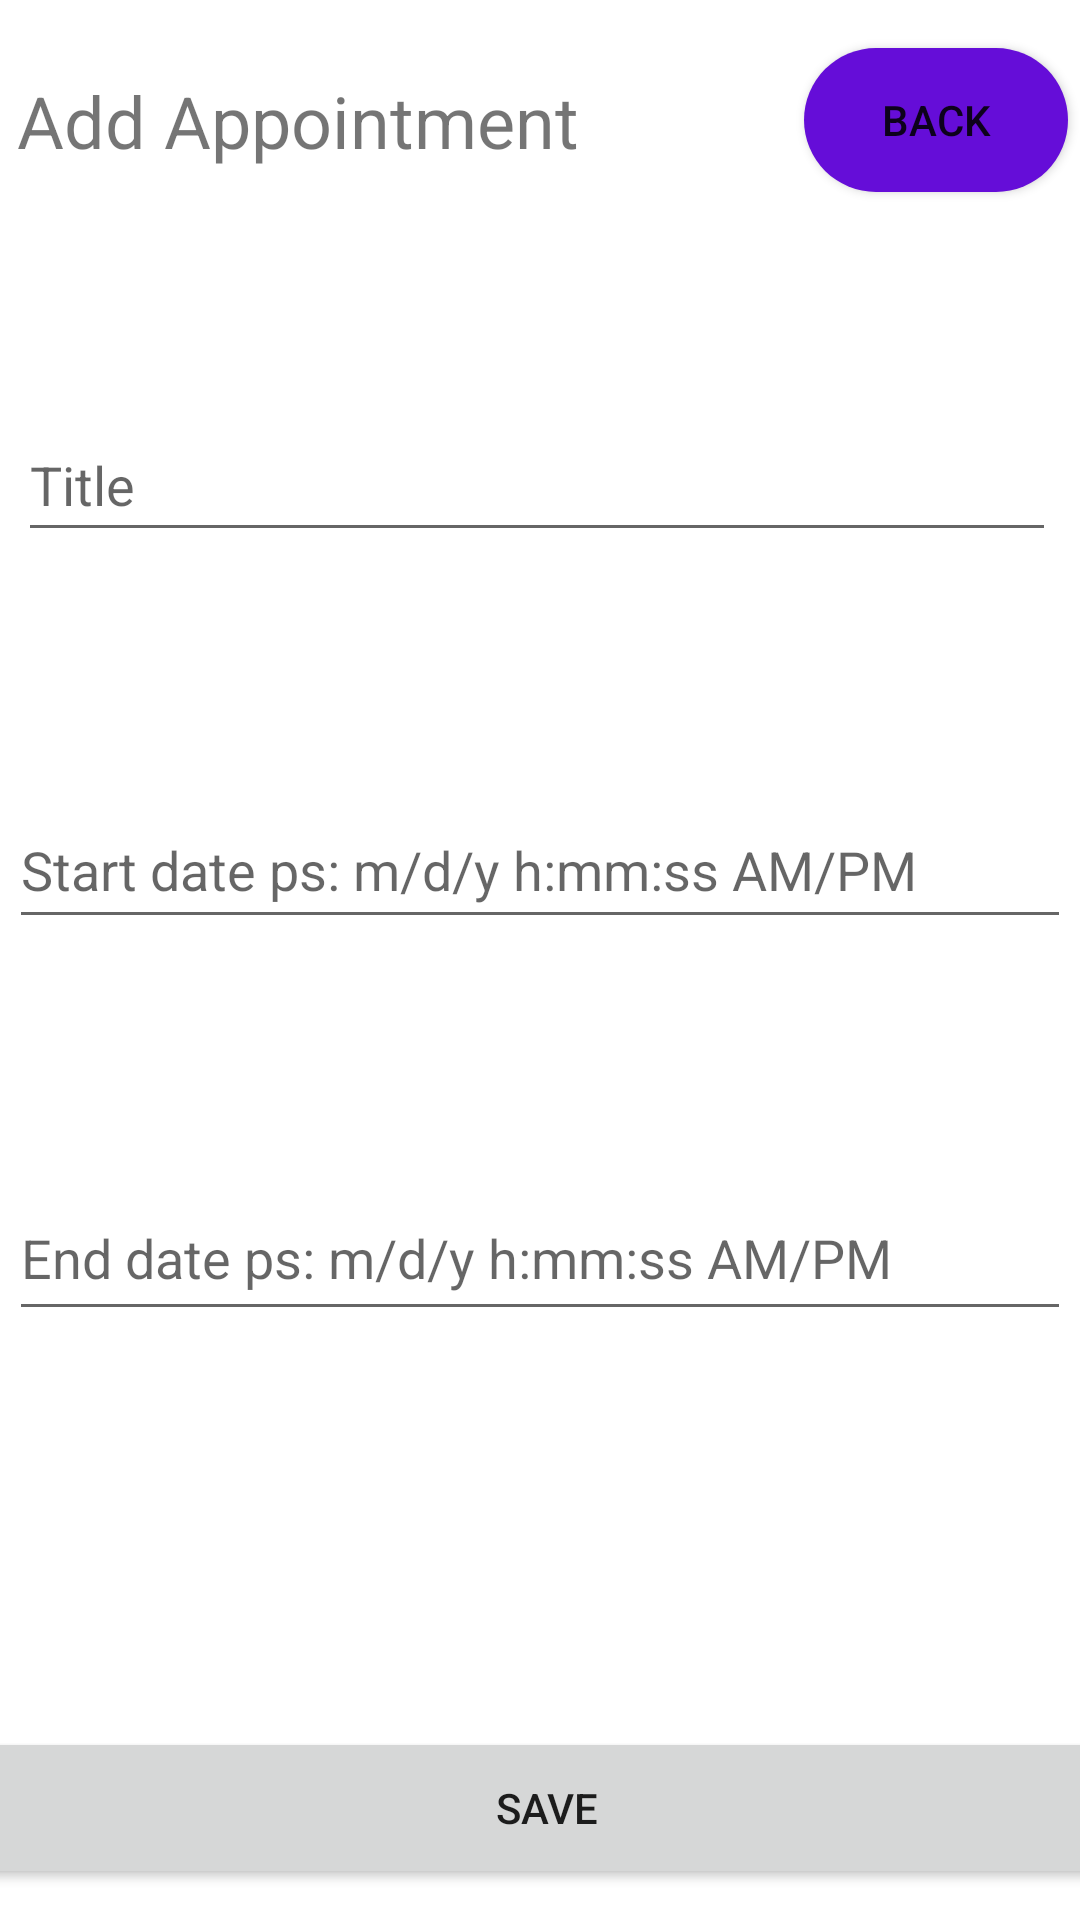

Android layout source for this screen:
<!-- AndroidManifest.xml: application theme Theme.FHIRAppointment -->
<!-- res/layout/activity_add_appointment.xml -->
<?xml version="1.0" encoding="utf-8"?>
<androidx.constraintlayout.widget.ConstraintLayout xmlns:android="http://schemas.android.com/apk/res/android"
    xmlns:app="http://schemas.android.com/apk/res-auto"
    xmlns:tools="http://schemas.android.com/tools"
    android:layout_width="match_parent"
    android:layout_height="match_parent"
    tools:context=".AddAppointmentActivity">

    <TextView
        android:id="@+id/textView4"
        android:layout_width="250dp"
        android:layout_height="72dp"
        android:layout_marginTop="24dp"
        android:stretchColumns="*"
        android:text="@string/add_appointment"
        android:textSize="24sp"
        app:layout_constraintEnd_toStartOf="@+id/button"
        app:layout_constraintHorizontal_bias="0.307"
        app:layout_constraintStart_toStartOf="parent"
        app:layout_constraintTop_toTopOf="parent" />

    <Button
        android:id="@+id/button"
        android:layout_width="wrap_content"
        android:layout_height="wrap_content"
        android:layout_marginTop="16dp"
        android:layout_marginEnd="4dp"
        android:layout_marginRight="4dp"
        android:onClick="back"
        android:text="@string/back"
        android:background = "@drawable/roundedbutton"
        app:layout_constraintEnd_toEndOf="parent"
        app:layout_constraintTop_toTopOf="parent"
        app:layout_constraintVertical_bias="0.0" />

    <EditText
        android:id="@+id/editTextTitle"
        android:layout_width="346dp"
        android:layout_height="48dp"
        android:layout_marginTop="40dp"
        android:ems="10"
        android:hint="Title"
        android:inputType="textPersonName"
        app:layout_constraintBottom_toBottomOf="parent"
        app:layout_constraintEnd_toEndOf="parent"
        app:layout_constraintHorizontal_bias="0.43"
        app:layout_constraintStart_toStartOf="parent"
        app:layout_constraintTop_toBottomOf="@+id/textView4"
        app:layout_constraintVertical_bias="0.0" />

    <EditText
        android:id="@+id/editTextStartDate"
        android:layout_width="354dp"
        android:layout_height="49dp"
        android:layout_marginTop="80dp"
        android:ems="10"
        android:hint="Start date ps: m/d/y h:mm:ss AM/PM"
        android:inputType="datetime"
        app:layout_constraintBottom_toBottomOf="parent"
        app:layout_constraintEnd_toEndOf="parent"
        app:layout_constraintHorizontal_bias="0.491"
        app:layout_constraintStart_toStartOf="parent"
        app:layout_constraintTop_toBottomOf="@+id/editTextTitle"
        app:layout_constraintVertical_bias="0.0" />

    <EditText
        android:id="@+id/editTextEndDate"
        android:layout_width="354dp"
        android:layout_height="52dp"
        android:layout_marginTop="56dp"
        android:ems="10"
        android:hint="End date ps: m/d/y h:mm:ss AM/PM"
        android:inputType="datetime"
        app:layout_constraintBottom_toBottomOf="parent"
        app:layout_constraintEnd_toEndOf="parent"
        app:layout_constraintHorizontal_bias="0.491"
        app:layout_constraintStart_toStartOf="parent"
        app:layout_constraintTop_toBottomOf="@+id/editTextStartDate"
        app:layout_constraintVertical_bias="0.103" />

    <Button
        android:id="@+id/buttonSaveAppointment"
        android:layout_width="400dp"
        android:layout_height="54dp"
        android:onClick="save"
        android:text="Save"
        app:layout_constraintBottom_toBottomOf="parent"
        app:layout_constraintEnd_toEndOf="parent"
        app:layout_constraintHorizontal_bias="0.454"
        app:layout_constraintStart_toStartOf="parent"
        app:layout_constraintTop_toBottomOf="@+id/editTextEndDate"
        app:layout_constraintVertical_bias="0.928" />

</androidx.constraintlayout.widget.ConstraintLayout>
<!-- resources referenced by this layout -->
<resources>
  <!-- drawable roundedbutton (drawable) -->
  <?xml version="1.0" encoding="utf-8"?>
  <shape xmlns:android="http://schemas.android.com/apk/res/android"
      android:shape="rectangle">
      <solid android:color="#650dd8" />
      <corners android:bottomRightRadius="120dp"
          android:bottomLeftRadius="120dp"
          android:topRightRadius="120dp"
          android:topLeftRadius="120dp"/>
  </shape>
  <string name="add_appointment">Add Appointment</string>
  <string name="back">Back</string>
  <style name="Theme.FHIRAppointment" parent="Theme.MaterialComponents.DayNight.DarkActionBar">
          
          <item name="colorPrimary">@color/purple_500</item>
          <item name="colorPrimaryVariant">@color/purple_700</item>
          <item name="colorOnPrimary">@color/white</item>
          
          <item name="colorSecondary">@color/teal_200</item>
          <item name="colorSecondaryVariant">@color/teal_700</item>
          <item name="colorOnSecondary">@color/black</item>
          
          <item name="android:statusBarColor" tools:targetApi="l">?attr/colorPrimaryVariant</item>
          
      </style>
  <!-- not gathered from this repository: default colours our renderer supplied (Android Studio template values) -->
  <color name="purple_500">#FF6200EE</color>
  <color name="purple_700">#FF3700B3</color>
  <color name="teal_200">#FF03DAC5</color>
  <color name="teal_700">#FF018786</color>
  <color name="black">#FF000000</color>
  <color name="white">#FFFFFFFF</color>
</resources>
